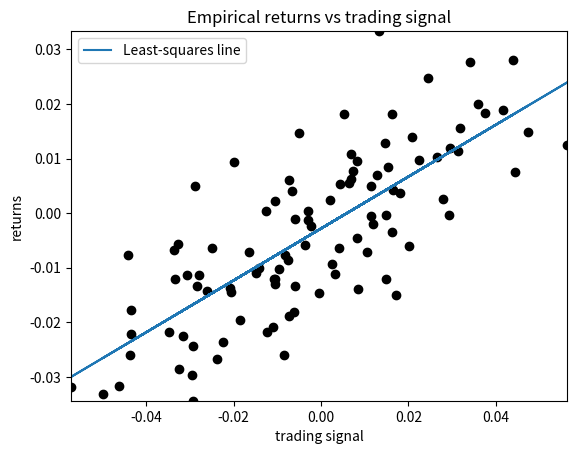

Write the Python code that produced this figure.
from matplotlib import pyplot as plt
import numpy as np


def main():
    # Code to create artificial data
    N = 100
    X = 0.025 * np.random.randn(N)
    Y = 0.5 * X + 0.01 * np.random.randn(N)

    ls_coef_ = np.cov(X, Y)[0, 1] / np.var(X)
    ls_intercept = Y.mean() - ls_coef_ * X.mean()

    plt.scatter(X, Y, c="k")
    plt.xlabel("trading signal")
    plt.ylabel("returns")
    plt.title("Empirical returns vs trading signal")
    plt.plot(X, ls_coef_ * X + ls_intercept, label="Least-squares line")
    plt.xlim(X.min(), X.max())
    plt.ylim(Y.min(), Y.max())
    plt.legend(loc="upper left")
    plt.show()


if __name__ == '__main__':
    main()
